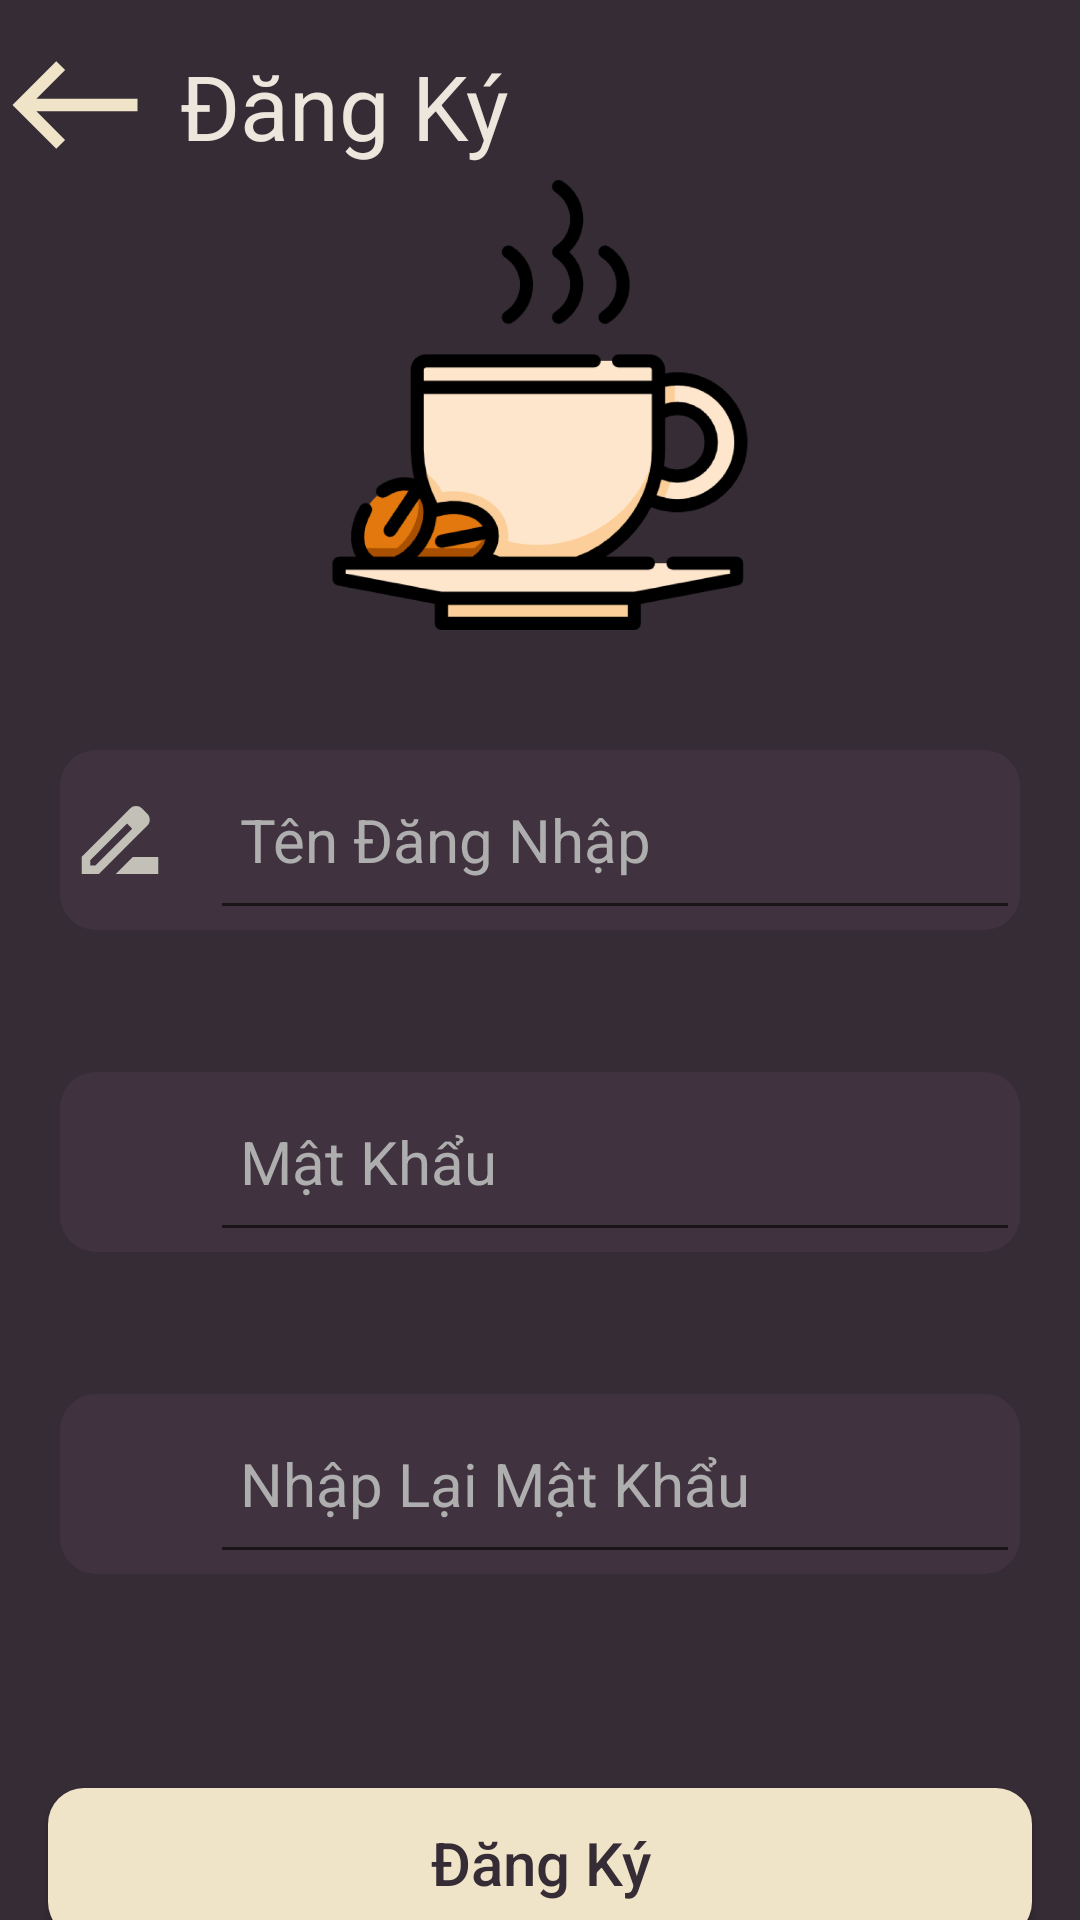

Here is an Android app screen rendered from its layout file. Give the layout XML and the strings, colors and styles it references.
<!-- AndroidManifest.xml: application theme Theme.GoCoffee -->
<!-- res/layout/activity_sign_up.xml -->
<?xml version="1.0" encoding="utf-8"?>
<LinearLayout xmlns:android="http://schemas.android.com/apk/res/android"
    xmlns:app="http://schemas.android.com/apk/res-auto"
    xmlns:tools="http://schemas.android.com/tools"
    android:layout_width="match_parent"
    android:layout_height="match_parent"
    tools:context=".Screen.Login.SignUpActivity"
    android:background="#362C35"
    android:orientation="vertical">
    <LinearLayout
        android:layout_width="match_parent"
        android:layout_height="wrap_content"
        android:orientation="horizontal">
    <ImageView
        android:id="@+id/btnback7"
        android:layout_marginTop="10dp"
        android:layout_width="50dp"
        android:layout_height="50dp"
        android:src="@drawable/baseline_west_24"/>
        <TextView
            android:layout_width="match_parent"
            android:layout_height="wrap_content"
            android:text="Đăng Ký"
            android:textColor="#EBE7DD"
            android:textSize="30dp"
            android:layout_marginLeft="10dp"
            android:layout_marginTop="15dp"/>
    </LinearLayout>
    <ImageView
        android:layout_gravity="center"
        android:layout_width="150dp"
        android:layout_height="150dp"
        android:src="@drawable/img_3"/>

    <RelativeLayout
        android:layout_marginHorizontal="20dp"
        android:layout_width="match_parent"
        android:layout_height="wrap_content"
        android:layout_marginTop="40dp"
        android:background="@drawable/textlogin">

        
        <EditText
            android:id="@+id/edsignup_name"
            android:layout_marginLeft="50dp"
            android:text=""
            android:hint="Tên Đăng Nhập"
            android:textSize="20dp"
            android:padding="10dp"
            android:textColor="@color/white"
            android:textColorHint="#AEAEAE"
            android:layout_width="match_parent"
            android:layout_height="60dp"/>


        
        <ImageView
            android:layout_width="40dp"
            android:layout_height="40dp"
            android:layout_marginTop="10dp"
            android:padding="3dp"
            android:src="@drawable/baseline_drive_file_rename_outline_24" />

    </RelativeLayout>
    <TextView
        android:id="@+id/signup_error_username"
        android:layout_width="wrap_content"
        android:layout_height="wrap_content"
        android:textColor="#FF0000"
        android:textSize="15dp"
        android:layout_marginStart="24dp"
        android:layout_marginEnd="9dp"
        android:layout_marginTop="7dp"

        />
    <RelativeLayout
        android:layout_marginHorizontal="20dp"
        android:layout_width="match_parent"
        android:layout_height="wrap_content"
        android:layout_marginTop="20dp"
        android:background="@drawable/textlogin">

        
        <EditText
            android:id="@+id/edsignup_password"
            android:layout_marginLeft="50dp"
            android:text=""
            android:hint="Mật Khẩu"
            android:textSize="20dp"
            android:padding="10dp"
            android:textColor="@color/white"
            android:inputType="textPassword"
            android:textColorHint="#AEAEAE"
            android:layout_width="270dp"
            android:layout_height="60dp"/>

        
        <ImageView
            android:layout_width="40dp"
            android:layout_height="40dp"
            android:layout_marginTop="10dp"
            android:src="@drawable/baseline_lock_24"
            android:padding="3dp"/>

    </RelativeLayout>
    <TextView
        android:id="@+id/signup_error_password"
        android:layout_width="wrap_content"
        android:layout_height="wrap_content"
        android:textColor="#FF0000"
        android:textSize="15dp"
        android:layout_marginStart="24dp"
        android:layout_marginEnd="9dp"
        android:layout_marginTop="7dp"

        />
    <RelativeLayout
        android:layout_marginHorizontal="20dp"
        android:layout_width="match_parent"
        android:layout_height="wrap_content"
        android:layout_marginTop="20dp"
        android:background="@drawable/textlogin">

        

        <EditText
            android:id="@+id/edsignup_password_enter"
            android:layout_marginLeft="50dp"
            android:text=""
            android:inputType="textPassword"
            android:hint="Nhập Lại Mật Khẩu"
            android:textSize="20dp"
            android:padding="10dp"
            android:textColor="@color/white"
            android:textColorHint="#AEAEAE"
            android:layout_width="270dp"
            android:layout_height="60dp"/>

        
        <ImageView
            android:layout_width="40dp"
            android:layout_height="40dp"
            android:layout_marginTop="10dp"
            android:src="@drawable/baseline_lock_24"
            android:padding="3dp"/>

    </RelativeLayout>
    <TextView
        android:id="@+id/signup_error_password_enter"
        android:layout_width="wrap_content"
        android:layout_height="wrap_content"
        android:textColor="#FF0000"
        android:textSize="15dp"
        android:layout_marginStart="24dp"
        android:layout_marginEnd="9dp"
        android:layout_marginTop="7dp"

        />
    <Button
        android:id="@+id/btn_reg"
        android:layout_width="match_parent"
        android:layout_height="50dp"
        android:layout_marginStart="16dp"
        android:layout_marginEnd="16dp"
        android:layout_marginTop="44dp"
        android:background="@drawable/bg_btn"
        android:textSize="20dp"
        android:text="Đăng Ký"
        android:textAllCaps="false"
        android:textColor="#362C35"/>
    <TextView
        android:id="@+id/tv_signup"
        android:layout_width="200dp"
        android:layout_height="wrap_content"
        android:text="Bạn có một tài khoản?"
        android:textColor="#EFE4C8"
        android:textSize="20dp"
        android:layout_gravity="center"
        android:layout_marginTop="10dp"/>

</LinearLayout>
<!-- resources referenced by this layout -->
<resources>
  <color name="white">#FFFFFFFF</color>
  <!-- drawable baseline_drive_file_rename_outline_24 (drawable) -->
  <vector android:height="24dp" android:tint="#C3C0B8"
      android:viewportHeight="24" android:viewportWidth="24"
      android:width="24dp" xmlns:android="http://schemas.android.com/apk/res/android">
      <path android:fillColor="@android:color/white" android:pathData="M18.41,5.8L17.2,4.59c-0.78,-0.78 -2.05,-0.78 -2.83,0l-2.68,2.68L3,15.96V20h4.04l8.74,-8.74 2.63,-2.63c0.79,-0.78 0.79,-2.05 0,-2.83zM6.21,18H5v-1.21l8.66,-8.66 1.21,1.21L6.21,18zM11,20l4,-4h6v4H11z"/>
  </vector>
  <!-- drawable baseline_west_24 (drawable) -->
  <vector android:height="24dp" android:tint="#EFE4C8"
      android:viewportHeight="24" android:viewportWidth="24"
      android:width="24dp" xmlns:android="http://schemas.android.com/apk/res/android">
      <path android:fillColor="@android:color/white" android:pathData="M9,19l1.41,-1.41L5.83,13H22V11H5.83l4.59,-4.59L9,5l-7,7L9,19z"/>
  </vector>
  <!-- drawable bg_btn (drawable) -->
  <?xml version="1.0" encoding="utf-8"?>
  
  <selector xmlns:android="http://schemas.android.com/apk/res/android">
      <item android:state_pressed="true">
          <shape>
              <solid android:color="#EDE9DE" />
              <corners android:radius="12dp" />
          </shape>
      </item>
  
      <item android:state_pressed="false">
          <shape>
              <solid android:color="@color/c_btn" />
              <corners android:radius="12dp" />
          </shape>
      </item>
  </selector>
  <!-- drawable img_3: png bitmap (drawable, 63825 bytes) -->
  <!-- drawable textlogin (drawable) -->
  <?xml version="1.0" encoding="utf-8"?>
  <shape xmlns:android="http://schemas.android.com/apk/res/android"
      android:padding="10dp"
      android:shape="rectangle"
      >
      <solid android:color="#40333F" />
  
      <corners
          android:radius="12dp"/>
  </shape>
  <style name="Theme.GoCoffee" parent="Base.Theme.GoCoffee" />
  <color name="c_btn">#EFE4C8</color>
  <style name="Base.Theme.GoCoffee" parent="Theme.AppCompat.Light.NoActionBar">
          
          
      </style>
</resources>
